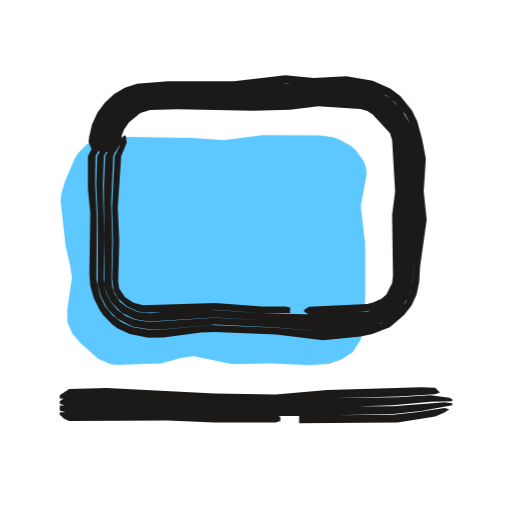
t = 0.00 s
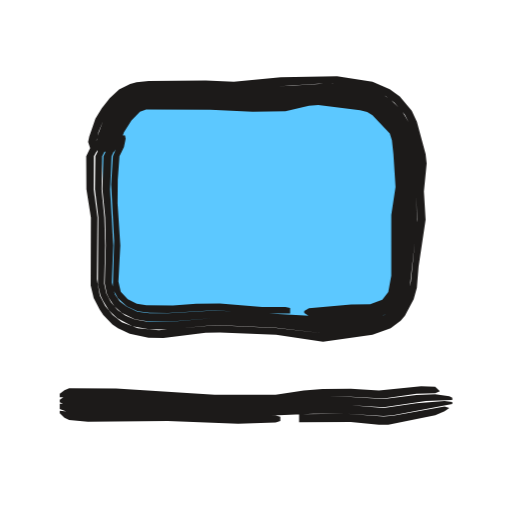
t = 0.53 s
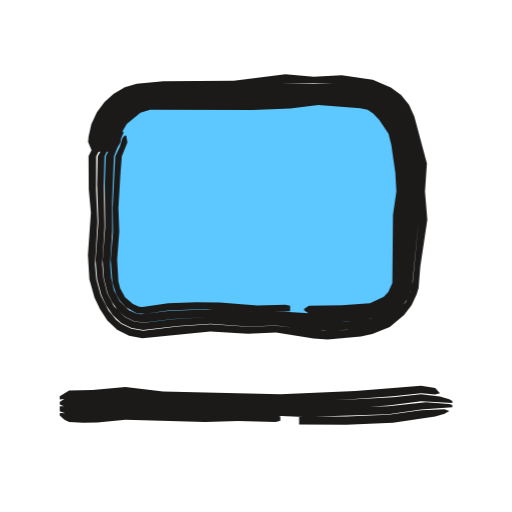
t = 1.04 s
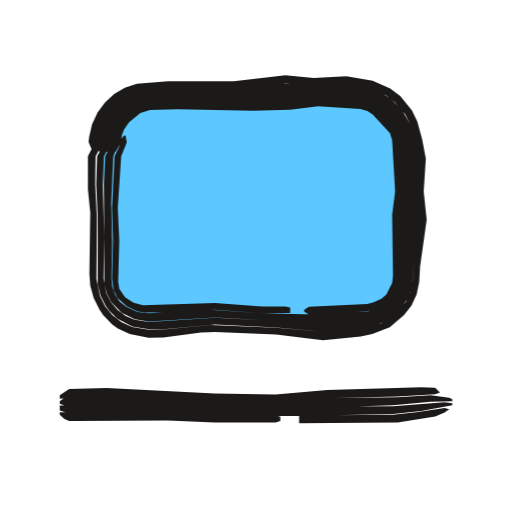
t = 1.46 s
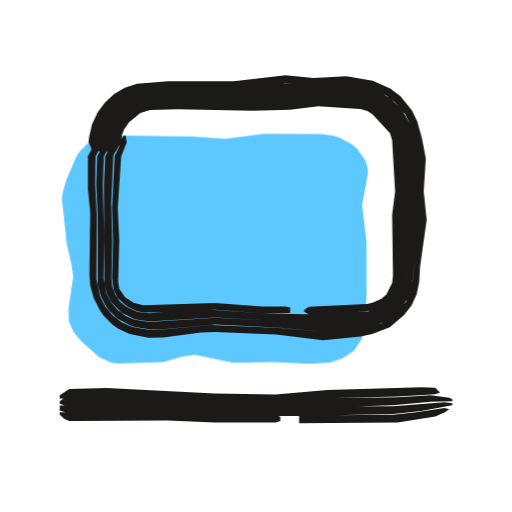
t = 2.06 s
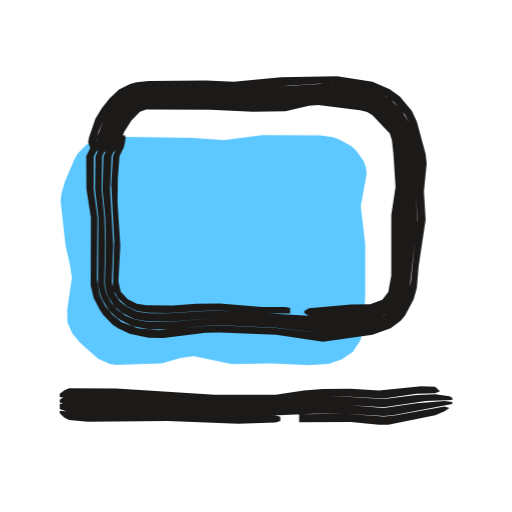
t = 2.57 s

The animated SVG that drew these frames (rendered in a browser with its animation timeline set to each time). Animation: 3 CSS @keyframes rules; one cycle of 3.04 s, repeats indefinitely.

<svg xmlns="http://www.w3.org/2000/svg" width="24" height="24" viewBox="0 0 24 24"><style>svg{--ai-spin:60deg}.ai-fill{animation:ai-fill 2600ms infinite}@keyframes ai-fill{0%,82%,100%{transform:translate(-1.9px,1.9px)}14%,70%{transform:translate(0,0)}}.ai-f1,.ai-f2{opacity:0}.ai-frame{animation:ai-boil 660ms steps(1,end) infinite}.ai-f1{animation-delay:-440ms}.ai-f2{animation-delay:-220ms}@keyframes ai-boil{0%{opacity:1}33.33%,100%{opacity:0}}.ai-target{transform-box:view-box;transform-origin:12px 19px;animation:ai-move 2600ms ease-in-out infinite}.ai-n1{animation-delay:70ms}.ai-n2{animation-delay:140ms}.ai-n3{animation-delay:210ms}@keyframes ai-move{0%,23.08%{transform:none}29.54%{transform:scale(1.08,0.94)}39.23%,100%{transform:none}}@media (prefers-reduced-motion:reduce){*{animation:none!important}}</style><g class="ai-fill"><path d="M7 4.5l3.9 .06 1.5 .11 1.8-.24 2.7 .02 .6 .08 .29 .1 .54 .29 .24 .21 .37 .51 .11 .29 .04 .32-.28 1.51 .21 1.8 0 2.4-.07 1.5-.16 .59-.35 .54-.52 .36-.62 .21-.92 .05-1.8-.08-1.8 .04-1.8-.38-.6 .09-.9 .25-2.1 .07-.31-.03-.58-.26-.84-.75-.36-.42-.23-.53-.01-.6 .22-1.5-.09-.6-.21-.9-.23-2.1 .03-.3 .17-.6 .46-1.08 .15-.24 .4-.41 .52-.26z" fill="#5CC8FF"/></g><g fill="#1C1A19" class="ai-target"><g class="ai-frame ai-f0"><path d="M4.61 7.11l-.08-.44 .07-.5 .17-.49 .27-.44 .35-.39 .4-.31 .45-.21 .49-.12 1.37-.08 2.86 .02 2.42-.22 1.32 .06 1.54-.05 1.17 .2 .7 .34 .39 .31 .49 .57 .23 .45 .22 .74 .12 .67-.03 1.76 .06 1.32-.25 2.89-.11 .51-.21 .46-.5 .58-.65 .41-.73 .21-2 .19-2.2-.19-3.08-.13-2.2 .22-.69 .01-.78-.13-.49-.22-.43-.33-.35-.43-.24-.49-.16-.78 .02-2.89-.08-1.54 .02-1.32 .36-.66 .5-.59-.15-.03-.48 .39-.37 .45-.22 .44 0 1.54 .11 1.1-.04 2.87 .04 .55 .16 .58 .27 .54 .18 .27 .42 .43 .26 .19 .56 .26 .88 .17 .7-.01 1.76-.23 .66-.03 2.86 .12 2.2 .27 1.77-.18 .54-.11 .82-.32 .67-.57 .35-.45 .24-.53 .12-.57 .04-.72 .31-2.2-.14-1.32 .1-1.54-.17-.9-.23-.84-.25-.52-.55-.68-.47-.35-.82-.36-1.23-.21-1.54 .08-1.32-.13-2.42 .28-3.08 0-1.46 .12-.57 .18-.5 .3-.43 .39-.35 .47-.26 .57-.13 .57-.03 .25 .19 .45zM4.85 7.11l.12-.88 .15-.42 .23-.38 .63-.58 .38-.2 .41-.11 1.33-.07 2.86 .02 2.2-.15 3.08-.03 1.11 .18 .57 .32 .6 .58 .36 .53 .15 .42 .12 .66 .04 3.3-.14 2.64-.12 .66-.32 .58-.31 .31-.36 .24-.61 .22-2.19 .2-5.06-.26-3.09 .2-.68-.1-.42-.18-.38-.28-.31-.36-.22-.42-.13-.69 .03-1.99-.06-2.42 .05-1.32 .66-1.2-.1-.03-.38 .36-.5 .87-.04 1.32 .07 1.54 0 3.15 .13 .51 .24 .48 .16 .22 .38 .38 .71 .37 .78 .13 .68 0 2.42-.22 2.86 .14 2.2 .2 2-.19 .5-.13 .47-.19 .41-.3 .34-.37 .28-.44 .17-.48 .29-3.15-.07-1.32 .03-1.76-.12-.67-.22-.74-.38-.65-.53-.53-.43-.28-.47-.22-1.17-.19-1.54 .05-1.32-.06-2.42 .21-2.86-.01-1.37 .08-.49 .11-.46 .22-.4 .31-.34 .38-.28 .44-.16 .5-.07 .5 .12 .44zM5.13 7.11l.12-.22 .17-.79 .26-.46 .49-.47 .3-.18 .35-.11 1.28-.07 3.52 .03 3.08-.17 1.54 .03 .65 .07 .39 .09 .45 .29 .58 .6 .21 .29 .15 .33 .08 .41 .09 2.2-.07 1.1-.05 2.85-.1 .57-.27 .48-.42 .35-.66 .26-1.69 .12-1.32 .02-1.98-.05-2.42-.16-2.85 .16-.57-.06-.52-.24-.3-.24-.23-.33-.13-.37-.04-.4 .04-1.75-.05-1.76 .1-2.2 .46-1.14-.17-.04-.14 .15-.53 1.03-.06 1.32 .02 4.64 .11 .46 .21 .41 .49 .5 .62 .31 .67 .1 3.09-.19 5.06 .28 1.98-.15 .43-.1 .4-.16 .37-.24 .31-.32 .23-.38 .16-.42 .19-3.09 .01-2.64-.04-.66-.19-.88-.2-.4-.38-.5-.47-.43-.59-.32-1.11-.18-3.08 .03-1.98 .14-3.08-.02-1.33 .08-.42 .11-.39 .2-.63 .59-.23 .38-.15 .42-.08 .67 .04 .22zM5.42 7.11l.25-.43 .04-.35 .11-.27 .23-.33 .53-.43 .45-.14 1.29-.04 3.52 .07 1.76-.05 1.32-.16 1.97 .13 .33 .09 .25 .17 .81 .88 .1 .33 .14 2.4-.14 1.1 .04 2.84-.04 .35-.27 .53-.23 .2-.39 .18-.28 .07-2.73 .13-.22 .14 0 .09 .22 .13 1.32-.02 1.64-.16 .34-.12 .45-.31 .25-.28 .16-.34 .1-.58 .05-2.85 .07-1.1-.09-2.2-.08-.41-.15-.34-.2-.29-.59-.61-.46-.29-.4-.1-.65-.07-1.54-.02-3.08 .17-3.52-.03-1.29 .07-.34 .11-.31 .18-.5 .48-.26 .47-.23 1.01zM13.6 14.41l-.22-.04-1.1 0-2.2-.17-3.38 .11-.44-.12-.4-.26-.27-.4-.05-.33 .05-1.91-.07-1.54 .16-2.42 .26-.65-.05-.32-.08-.01-.11 .14-.12 .4-.21 .44-.12 2.42 .05 1.54-.05 1.75 .08 .58 .18 .35 .43 .39 .51 .24 .37 .05 .84 0 2.42-.13 2.2 .16 1.32-.01z"/><path d="M2.8 18.69l.66-.08 1.98-.02 4.62 .2 3.08 .03 2.2-.15 3.3-.08 1.76-.11 .22-.08-.22-.22-.66-.03-4.4 .13-2.42 .21-2.86-.04-5.06-.26-1.76 .05-.44 .29zM2.8 18.92l.22 .09 2.64-.01 4.4 .15 2.86 .02 5.5-.17 1.76-.17 1.02-.02 0-.1-.14-.07-.88-.11-1.54 .09-3.52 .05-2.2 .13-2.86-.03-4.18-.2-1.32-.01-1.32 .03-.22 .06-.22 .16zM2.8 19.24l.44 .14 4.62 .01 2.2 .09 3.96 .02 4.4-.09 1.32-.15 1.46-.26 0-.1-.36-.04-2.42 .18-3.08 .01-2.2 .08-3.08-.03-4.62-.16-2.64 .07zM2.8 19.44l.22 .2 .22 .09 .22 .01 4.4-.03 2.2 .09 2.2 0 .66 0 .22-.07 0-.19-.22-.07-10.12-.15zM14.02 19.84l4.62-.03 1.76-.29 .44-.18 .22-.16-.22-.06-1.32 .21-1.1 .11-4.4 .04z"/></g><g class="ai-frame ai-f1"><path d="M4.59 7.11l-.09-.44 .07-.5 .16-.51 .28-.44 .36-.39 .41-.3 .46-.22 .49-.11 1.15-.06 3.08-.02 2.2-.23 2.86 .01 1.39 .19 .49 .21 .45 .28 .37 .36 .27 .42 .25 .71 .38 1.59-.04 1.32 .05 1.32-.28 2.89-.12 .51-.21 .46-.5 .58-.65 .4-.73 .22-.9 .11-1.1 .04-2.2-.24-1.32 .05-1.76-.12-1.54 .11-1.61 .19-.55-.09-.49-.24-.23-.18-.35-.42-.37-.72-.21-.77-.06-.69 .12-1.98-.07-1.54 .01-1.54 .35-.66 .51-.58-.14-.03-.49 .38-.38 .45-.21 .44 .01 1.54 .1 1.1-.14 1.98 .07 1.15 .24 .86 .26 .54 .34 .52 .46 .44 .56 .28 .62 .12 3.19-.32 1.76 .11 1.32-.06 1.76 .28 .66 .04 1.55-.14 .54-.11 .82-.33 .67-.56 .35-.46 .24-.52 .09-.29 .08-1 .33-2.2-.11-1.32 .09-1.32-.59-2.2-.25-.55-.37-.46-.48-.35-.85-.36-1.45-.21-1.32 .07-1.32-.12-2.42 .3-3.3 .03-1.25 .11-.56 .17-.52 .3-.43 .39-.36 .48-.26 .57-.13 .58-.02 .25 .19 .45zM4.82 7.11l.18-1.11 .32-.58 .3-.32 .35-.27 .38-.19 .42-.11 1.11-.06 3.08-.01 2.2-.16 2.64-.04 1.33 .14 .44 .14 .38 .22 .34 .28 .37 .51 .23 .59 .27 1.08 .1 .88-.05 2.42-.18 2.65-.09 .43-.2 .4-.44 .49-.36 .23-.61 .23-1.09 .13-1.1 .03-1.98-.16-1.32 .03-1.98-.12-1.76 .1-1.34 .17-.48-.06-.43-.21-.51-.5-.32-.62-.17-.68-.06-.67 .11-1.76-.04-1.98 .04-1.32 .32-.66 .34-.53-.1-.03-.38 .35-.5 .87-.03 1.32 .06 1.76-.13 1.76 .07 .91 .2 .76 .22 .47 .31 .46 .4 .37 .49 .24 .54 .09 1.61-.19 1.54-.1 1.76 .12 1.32-.04 1.76 .22 .66 .03 1.1-.06 .68-.09 .5-.13 .47-.2 .41-.29 .34-.37 .28-.44 .17-.48 .32-3.15-.04-1.32 .04-1.32-.39-1.59-.25-.71-.27-.42-.37-.36-.45-.29-.49-.2-1.39-.2-1.32 .04-1.54-.04-2.2 .22-3.08 .02-1.15 .06-.5 .12-.46 .21-.41 .31-.35 .39-.28 .44-.16 .51-.07 .5 .12 .44zM5.11 7.11l.11-.22 .16-.8 .27-.47 .51-.46 .31-.18 .34-.11 1.29-.06 3.52 0 3.52-.2 1.75 .12 .4 .09 .47 .28 .26 .24 .29 .41 .22 .46 .31 1.45 .06 1.1-.1 1.32-.08 2.85-.1 .57-.28 .48-.42 .34-.65 .26-1.25 .1-1.54 0-1.32-.08-1.32 .03-1.98-.13-1.98 .08-1.27 .15-.2-.02-.36-.17-.43-.41-.28-.51-.13-.58-.05-.65 .1-1.54-.01-1.32 .09-2.2 .46-1.14-.16-.04-.15 .15-.53 1.03-.05 1.32 .02 1.98-.12 1.54 .06 .89 .17 .67 .2 .42 .27 .38 .35 .32 .43 .21 .47 .06 1.34-.17 1.76-.09 1.98 .12 1.32-.02 2.2 .17 1.76-.12 .83-.27 .36-.24 .31-.31 .25-.38 .15-.42 .23-3.09 .01-2.64-.34-1.53-.15-.4-.33-.55-.47-.45-.4-.21-.44-.15-1.33-.13-2.64 .03-2.2 .17-3.08 .01-1.11 .06-.43 .11-.39 .19-.34 .27-.31 .32-.24 .38-.14 .44-.07 .67 .03 .22zM5.39 7.11l.25-.43 .09-.5 .21-.37 .64-.52 .45-.14 4.81 .01 1.76-.07 1.32-.17 1.97 .15 .34 .08 .26 .17 .29 .3 .43 .65 .13 .51 .19 1.32 .05 .88-.16 1.1-.03 3.19-.19 .42-.21 .22-.65 .31-1.32 .09-1.54 .02-.22 .14 0 .08 .22 .15 1.1 .01 1.69-.1 .51-.18 .31-.19 .27-.25 .2-.3 .14-.36 .22-4.35-.06-1.32-.2-1.09-.17-.53-.45-.72-.41-.35-.34-.18-.39-.08-1.98-.13-3.3 .21-3.52 0-1.29 .06-.35 .11-.31 .18-.52 .47-.27 .48-.22 1.02zM13.6 14.33l-.22-.05-1.32 .04-1.76-.14-1.1-.01-1.32 .05-1.2 .17-.16-.01-.29-.13-.37-.32-.23-.42-.08-.31-.06-1.03 .1-1.32-.04-1.1 .09-1.54 .07-.88 .26-.65-.05-.32-.08-.01-.11 .14-.12 .4-.21 .44-.12 2.42 .02 1.1-.11 1.32 .08 1.07 .17 .54 .2 .34 .27 .28 .51 .29 .39 .02 1.07-.15 1.76-.07 2.42 .15 1.54-.05z"/><path d="M2.8 18.73l.44-.06 1.1 0 1.54-.14 1.76 .18 6.16 .1 2.64-.09 1.98-.14 1.32-.15 .66 .06 .22-.06-.22-.24-.66-.11-3.08 .25-3.52 .15-5.5-.13-1.76-.21-1.54 .14-1.1 .02-.44 .27zM2.8 18.96l.22 .1 .66 .02 .88-.01 1.32-.14 1.76 .14 2.2 .05 1.32-.03 2.86 .1 2.42-.07 1.76-.11 1.54-.2 1.46 .08 0-.09-.14-.08-.44-.13-.88-.11-1.32 .14-1.98 .11-2.86 .06-5.94-.11-1.76-.18-1.54 .14-1.1 0-.22 .05-.22 .15zM2.8 19.28l.44 .16 .44 .02 .88-.01 1.32-.14 1.54 .1 2.2 .05 1.76-.04 2.86 .13 3.96-.13 1.54-.23 1.46-.1 0-.1-.14-.05-1.1-.08-1.76 .18-3.96 .11-3.08-.11-1.32 .04-2.2-.06-1.76-.14-1.54 .15-1.54 .01zM2.8 19.48l.22 .2 .22 .1 .66 .04 .66-.01 1.32-.14 3.74 .11 1.54-.05 1.76 .05 .22-.06 0-.2-.22-.07-1.76-.06-1.54 .04-2.2-.05-1.54-.1-1.54 .15-1.54-.07zM14.02 19.9l2.2 .01 2.2-.09 1.98-.3 .44-.12 .22-.14-.22-.08-1.1 .05-1.54 .21-1.98 .08-2.2 .01z"/></g><g class="ai-frame ai-f2"><path d="M4.54 7.11l-.04-.44 .12-.49 .2-.49 .26-.43 .31-.4 .38-.35 .45-.25 .25-.07 .51-.06 2.66-.02 1.54 .06 3.74-.25 .66 .01 1.82 .26 .69 .32 .39 .3 .49 .56 .23 .45 .17 .49 .24 1.13 .01 .66-.1 1.1 .03 1.1-.29 2.89-.16 .72-.36 .68-.18 .2-.42 .3-.74 .25-2.26 .28-2.2-.25-2.86-.12-2.64 .23-.98-.09-.75-.29-.43-.33-.35-.43-.25-.48-.14-.78 .03-2.89-.18-1.32 .01-1.54 .36-.66 .57-.59-.14-.03-.53 .38-.41 .46-.21 .44 .01 1.54 .21 1.32-.01 3.19 .14 .59 .28 .54 .17 .26 .43 .44 .26 .18 .55 .25 .88 .19 .7 .01 1.98-.24 .66-.01 2.64 .1 2.2 .33 2.32-.33 .85-.3 .47-.35 .2-.24 .41-.77 .15-.54 .08-.99 .33-2.2-.08-1.32 .13-1.32-.05-.44-.41-1.51-.24-.52-.56-.67-.47-.34-.81-.35-1.66-.25-2.64 .04-2.2 .21-1.32-.06-2.67 .03-.57 .06-.3 .08-.52 .26-.44 .4-.37 .47-.3 .5-.29 .84-.05 .25 .15 .45zM4.78 7.11l.22-.88 .17-.41 .34-.53 .28-.33 .35-.26 .19-.11 .44-.11 3.09-.02 1.54 .05 2.2-.11 1.54-.14 1.1 .1 1.1 .18 .39 .18 .34 .25 .57 .59 .31 .57 .27 1.31 .02 .88-.28 4.62-.15 .85-.31 .58-.15 .17-.38 .25-.63 .19-2.42 .24-1.76-.17-3.08-.14-2.2 .18-.89 0-.67-.11-.43-.18-.38-.27-.31-.36-.22-.42-.1-.46 .05-1.78-.04-1.32-.13-1.32 .03-1.54 .33-.66 .4-.54-.1-.03-.42 .35-.32 .44-.21 .44-.02 1.54 .16 1.32-.02 3.14 .12 .52 .12 .25 .28 .45 .39 .37 .71 .37 .77 .14 .9 .01 2.2-.2 2.86 .12 2.2 .26 2.26-.28 .74-.24 .43-.31 .17-.2 .27-.43 .17-.48 .36-3.16-.02-1.32 .1-1.1-.01-.66-.24-1.13-.16-.49-.39-.65-.53-.52-.42-.27-.47-.2-1.16-.19-.88-.08-4.18 .25-1.54-.05-2.66 .02-.51 .06-.25 .07-.46 .25-.37 .35-.31 .4-.26 .43-.27 .74-.04 .46 .07 .22zM5.07 7.11l.13-.22 .26-.78 .35-.58 .49-.5 .51-.21 3.05-.01 1.98 .07 1.76-.06 1.32-.22 2.18 .27 .33 .12 .29 .19 .68 .71 .25 .48 .17 1.07 .04 1.32-.13 1.1-.09 3.07-.08 .55-.11 .36-.33 .44-.32 .19-.53 .14-.59 .01-1.98 .19-4.62-.26-2.2 .13-.87 0-.57-.07-.51-.24-.31-.24-.23-.32-.15-.57 .07-1.73-.15-2.64 .07-1.54 .53-1.15-.16-.03-.17 .14-.26 .38-.32 .66-.05 1.54 .13 1.32 .03 1.32-.05 1.78 .09 .46 .1 .21 .26 .39 .34 .31 .62 .3 .67 .11 .89 .01 2.2-.17 3.08 .15 1.76 .18 2.42-.24 .43-.11 .59-.33 .28-.36 .19-.4 .14-.64 .17-2.42 .13-2.42-.02-.88-.27-1.32-.32-.57-.57-.6-.35-.25-.4-.18-1.1-.18-1.1-.11-1.54 .14-2.2 .12-1.76-.06-2.88 .03-.43 .11-.2 .1-.35 .28-.28 .32-.35 .55-.18 .41-.14 .66 .01 .22zM5.35 7.11l.29-.43 .17-.48 .35-.55 .4-.41 .29-.11 3.01 .01 1.98 .1 1.54-.02 1.1-.26 .44-.04 1.96 .25 .33 .08 .25 .15 .81 .86 .1 .32 .07 .64 .1 1.54-.2 1.32 0 2.84-.14 .77-.28 .36-.57 .21-.89 .01-1.98 .18-.22 .13 0 .09 .22 .14 .22 .01 2.58-.19 .36-.07 .5-.26 .24-.29 .15-.34 .13-.74 .1-3.07 .12-1.1-.03-1.32-.12-.87-.11-.38-.3-.44-.59-.59-.29-.19-.34-.13-2.18-.26-1.32 .21-1.76 .06-1.98-.06-3.05 .01-.52 .21-.5 .5-.43 .77-.26 .83zM13.6 14.44l-.22-.05-1.1 0-1.98-.16-1.1 .01-1.1 .08-1.24-.01-.45-.07-.42-.21-.33-.36-.11-.47 .09-1.69-.13-1.98 .01-1.1 .08-1.1 .21-.44 .08-.39-.03-.15-.08-.01-.14 .15-.35 .84-.08 1.32 .14 2.64-.06 2.14 .04 .19 .19 .35 .42 .39 .51 .23 .56 .07 .87 .01 2.2-.13 2.2 .15 1.32 0z"/><path d="M2.8 18.62l3.08-.01 4.18 .24 1.32 .02 1.76-.05 1.1-.15 1.1-.07 1.1 0 1.54 .08 1.54-.22 .88-.03 .22-.09-.22-.21-.66-.03-1.98 .2-1.32-.08-1.32 .01-.88 .07-1.32 .2-2.86 0-4.62-.29-2.2-.01-.22 .09-.22 .17zM2.8 18.85l.22 .11 .88 .06 1.98-.01 5.28 .21 1.98-.05 2.2-.17 1.1 0 1.54 .09 1.98-.29 1.24-.05 0-.1-.14-.07-.66-.1-.88 .03-1.54 .19-1.54-.09-1.1-.01-1.1 .05-1.1 .15-1.76 .04-1.32-.02-4.62-.25-1.32 .03-.88-.05-.22 .04-.22 .15zM2.8 19.17l.44 .17 .88 .07 3.74 .01 3.3 .13 3.52-.15 1.54-.01 1.76 .11 .44-.04 2.78-.52 0-.1-.36-.04-1.32 .1-1.54 .22-1.54-.12-1.32-.01-1.98 .14-1.98 .04-5.28-.21-3.08-.03zM2.8 19.37l.22 .21 .22 .11 .88 .08 3.74-.03 3.3 .12 1.76-.05 .22-.08 0-.19-.22-.06-2.42 .04-2.64-.12-3.74-.01-1.32-.14zM14.02 19.79l2.42-.01 1.32 .13 .44 0 2.2-.45 .44-.18 .22-.16-.22-.06-2.42 .43-.44 .03-1.76-.13-2.2 .03z"/></g></g></svg>
